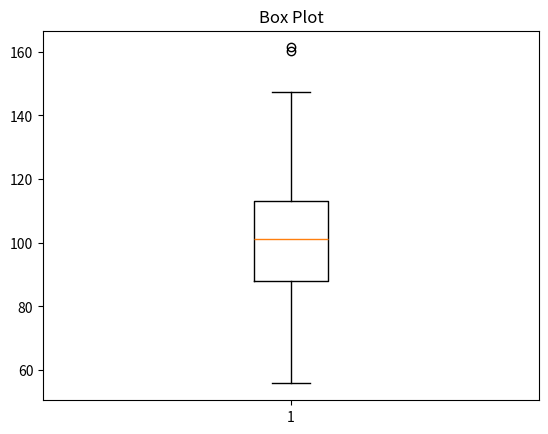

Python code for this plot:
import matplotlib.pyplot as plt
import numpy as np
import pandas as pd

data = np.random.normal(100, 20, 200)
plt.boxplot(data)
plt.title("Box Plot")
plt.show()
